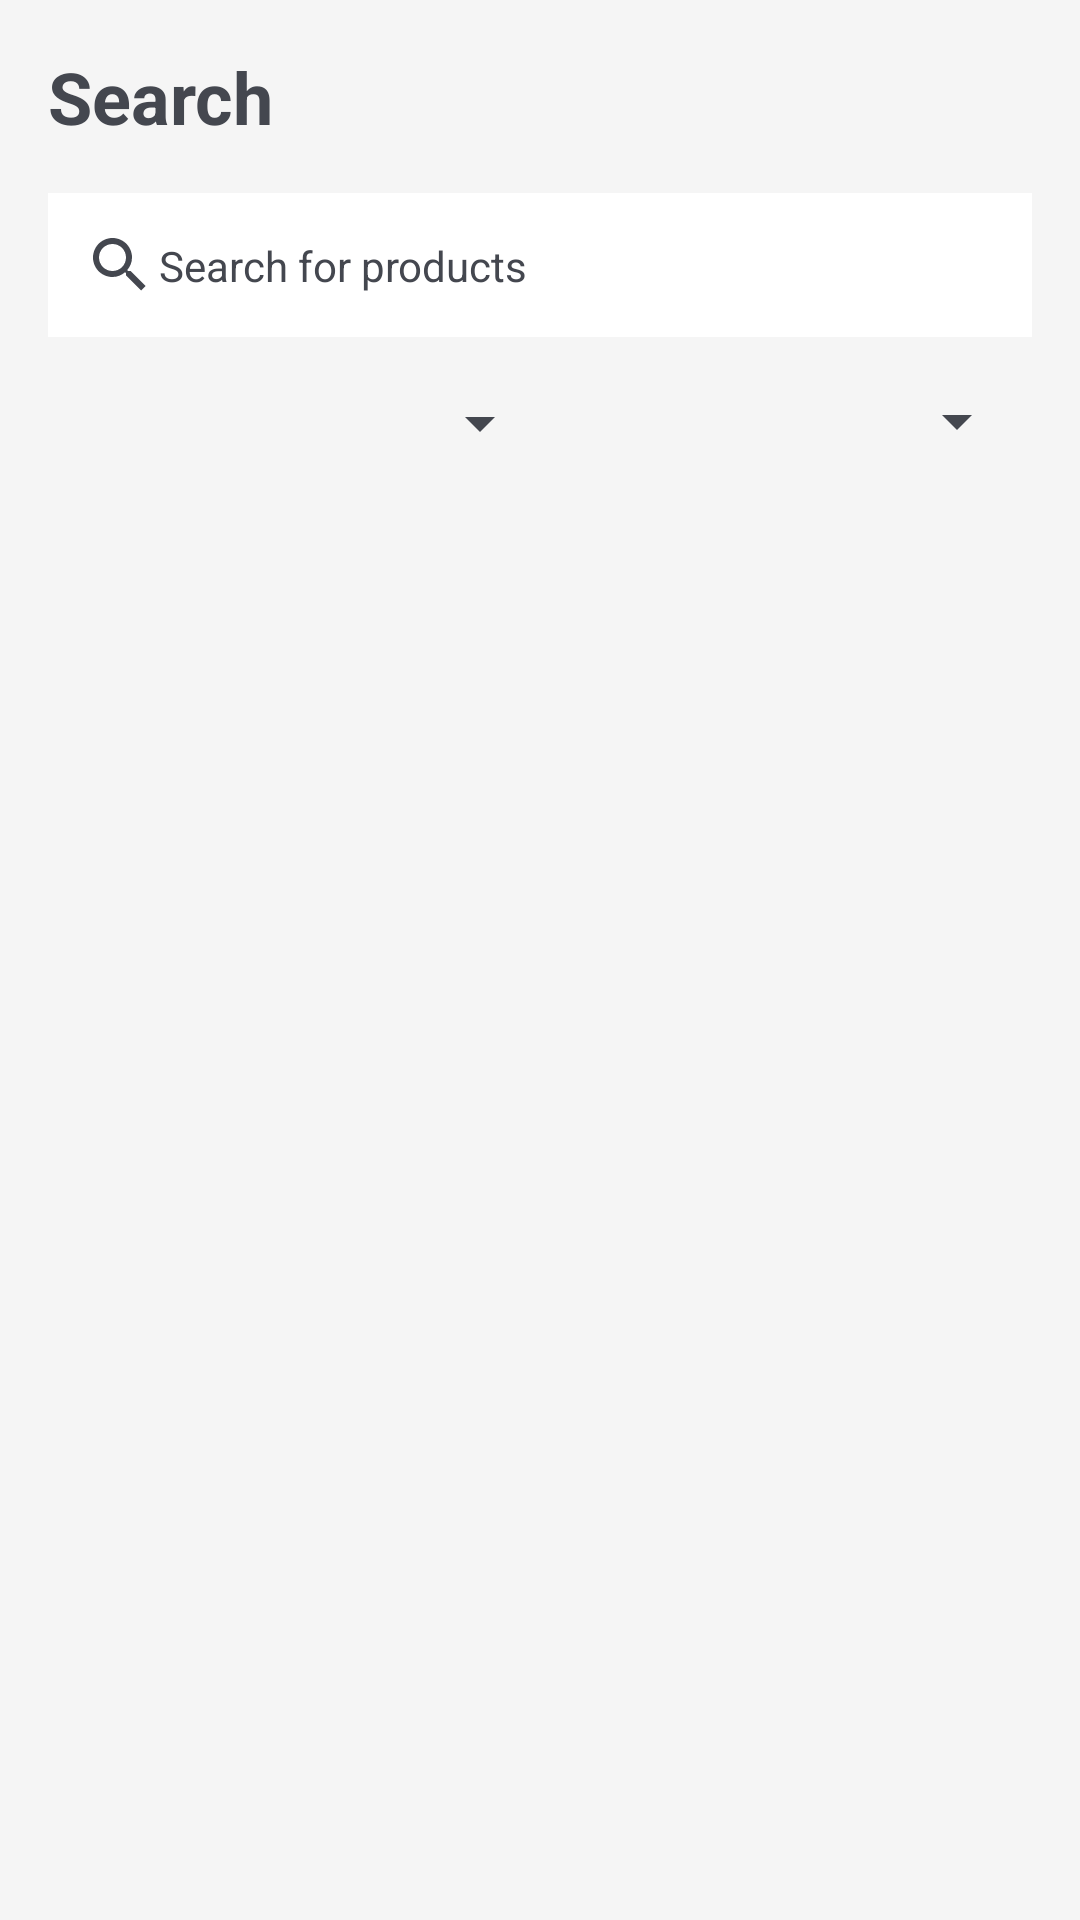

This screen was rendered from an Android layout file. Write that file and the resources it references.
<!-- AndroidManifest.xml: application theme Theme.Puplify -->
<!-- res/layout/fragment_browse.xml -->
<?xml version="1.0" encoding="utf-8"?>
<androidx.core.widget.NestedScrollView xmlns:android="http://schemas.android.com/apk/res/android"
    xmlns:app="http://schemas.android.com/apk/res-auto"
    xmlns:tools="http://schemas.android.com/tools"
    android:layout_width="match_parent"
    android:layout_height="match_parent"
    android:background="@color/background"
    android:padding="16dp"
    tools:context=".activities.ui.browse.BrowseFragment">

    <androidx.constraintlayout.widget.ConstraintLayout
        android:layout_width="match_parent"
        android:layout_height="match_parent"
        android:paddingBottom="?attr/actionBarSize">

        <TextView
            android:id="@+id/textView13"
            android:layout_width="0dp"
            android:layout_height="wrap_content"
            android:text="@android:string/search_go"
            android:textSize="24sp"
            android:textStyle="bold"
            app:layout_constraintEnd_toEndOf="parent"
            app:layout_constraintStart_toStartOf="parent"
            app:layout_constraintTop_toTopOf="parent" />

        <SearchView
            android:id="@+id/searchView"
            android:layout_width="match_parent"
            android:layout_height="wrap_content"
            android:layout_marginTop="16dp"
            android:background="@color/on_secondary"
            android:orientation="horizontal"
            android:queryHint="Search for products"
            app:layout_constraintEnd_toEndOf="parent"
            app:layout_constraintHorizontal_bias="0.0"
            app:layout_constraintStart_toStartOf="parent"
            app:layout_constraintTop_toBottomOf="@+id/textView13">

        </SearchView>

        <TextView
            android:id="@+id/search_view_label"
            android:layout_width="wrap_content"
            android:layout_height="wrap_content"
            android:layout_weight="1"
            android:text="@string/searchbar_hint"
            app:layout_constraintBottom_toBottomOf="@+id/searchView"
            app:layout_constraintEnd_toEndOf="@+id/searchView"
            app:layout_constraintHorizontal_bias="0.18"
            app:layout_constraintStart_toStartOf="@+id/searchView"
            app:layout_constraintTop_toTopOf="@+id/searchView" />

        <androidx.constraintlayout.widget.ConstraintLayout
            android:id="@+id/linearLayout6"
            android:layout_width="0dp"
            android:layout_height="wrap_content"
            android:layout_marginStart="1dp"
            android:layout_marginTop="1dp"
            android:layout_marginEnd="1dp"
            app:layout_constraintEnd_toEndOf="@+id/searchView"
            app:layout_constraintStart_toStartOf="@+id/searchView"
            app:layout_constraintTop_toBottomOf="@+id/searchView">

            <Spinner
                android:id="@+id/search_food_type_filters_spinner"
                android:layout_width="184dp"
                android:layout_height="22dp"
                android:layout_marginTop="16dp"
                android:spinnerMode="dialog"
                app:layout_constraintEnd_toEndOf="parent"
                app:layout_constraintHorizontal_bias="1.0"
                app:layout_constraintStart_toEndOf="@+id/search_brand_filters_spinner"
                app:layout_constraintTop_toTopOf="parent" />

            <Spinner
                android:id="@+id/search_brand_filters_spinner"
                android:layout_width="167dp"
                android:layout_height="23dp"
                android:layout_marginTop="16dp"
                android:spinnerMode="dialog"
                app:layout_constraintHorizontal_chainStyle="packed"
                app:layout_constraintStart_toStartOf="parent"
                app:layout_constraintTop_toTopOf="parent" />

            <Spinner
                android:id="@+id/search_age_group_filters_spinner"
                android:layout_width="200dp"
                android:layout_height="22dp"
                android:layout_marginTop="16dp"
                android:spinnerMode="dialog"
                app:layout_constraintBottom_toBottomOf="parent"
                app:layout_constraintEnd_toStartOf="@+id/search_food_type_filters_spinner"
                app:layout_constraintStart_toEndOf="@+id/search_brand_filters_spinner"
                app:layout_constraintTop_toBottomOf="@+id/search_brand_filters_spinner" />
        </androidx.constraintlayout.widget.ConstraintLayout>

        <androidx.recyclerview.widget.RecyclerView
            android:id="@+id/search_product_items_recycler_view"
            android:layout_width="match_parent"
            android:layout_height="match_parent"
            android:layout_marginTop="24dp"
            app:layout_constraintEnd_toEndOf="parent"
            app:layout_constraintHorizontal_bias="0.0"
            app:layout_constraintStart_toStartOf="parent"
            app:layout_constraintTop_toBottomOf="@+id/linearLayout6" />

        <TextView
            android:id="@+id/no_search_results_text"
            android:layout_width="251dp"
            android:layout_height="wrap_content"
            android:layout_marginTop="52dp"
            android:text="@string/no_search_results"
            android:textAlignment="center"
            android:textStyle="bold"
            android:visibility="gone"
            app:layout_constraintBottom_toBottomOf="parent"
            app:layout_constraintEnd_toEndOf="parent"
            app:layout_constraintStart_toStartOf="parent"
            app:layout_constraintTop_toBottomOf="@+id/linearLayout6"
            tools:visibility="invisible" />

    </androidx.constraintlayout.widget.ConstraintLayout>
</androidx.core.widget.NestedScrollView>
<!-- resources referenced by this layout -->
<resources>
  <color name="background">#F5F5F5</color>
  <color name="on_secondary">#FFFFFF</color>
  <string name="no_search_results">No search results found. Try again with a different keyword and filters.</string>
  <string name="searchbar_hint">Search for products</string>
  <style name="Theme.Puplify" parent="Base.Theme.Puplify" />
  <style name="Base.Theme.Puplify" parent="Theme.Material3.DynamicColors.Light.NoActionBar">
          <item name="colorPrimary">@color/primary</item>
          <item name="colorOnPrimary">@color/on_primary</item>
          <item name="colorSecondary">@color/secondary</item>
          <item name="colorOnSecondary">@color/on_secondary</item>
          <item name="colorTertiary">@color/tertiary</item>
          <item name="colorError">@color/error</item>
          <item name="android:colorBackground">@color/background</item>
          <item name="colorPrimaryDark">#cccccc</item>
          <item name="colorSurface">@color/surface</item>
          <item name="colorSurfaceContainer">#cccccc</item>
          <item name="colorOutline">@color/outline</item>
  
  
          <item name="fontFamily">@font/poppins</item>
      </style>
  <color name="primary">#FFC107</color>
  <color name="on_primary">#212121</color>
  <color name="secondary">#616161</color>
  <color name="tertiary">#F57C00</color>
  <color name="error">#B00020</color>
  <color name="surface">#FFFFFF</color>
  <color name="outline">#757575</color>
</resources>
